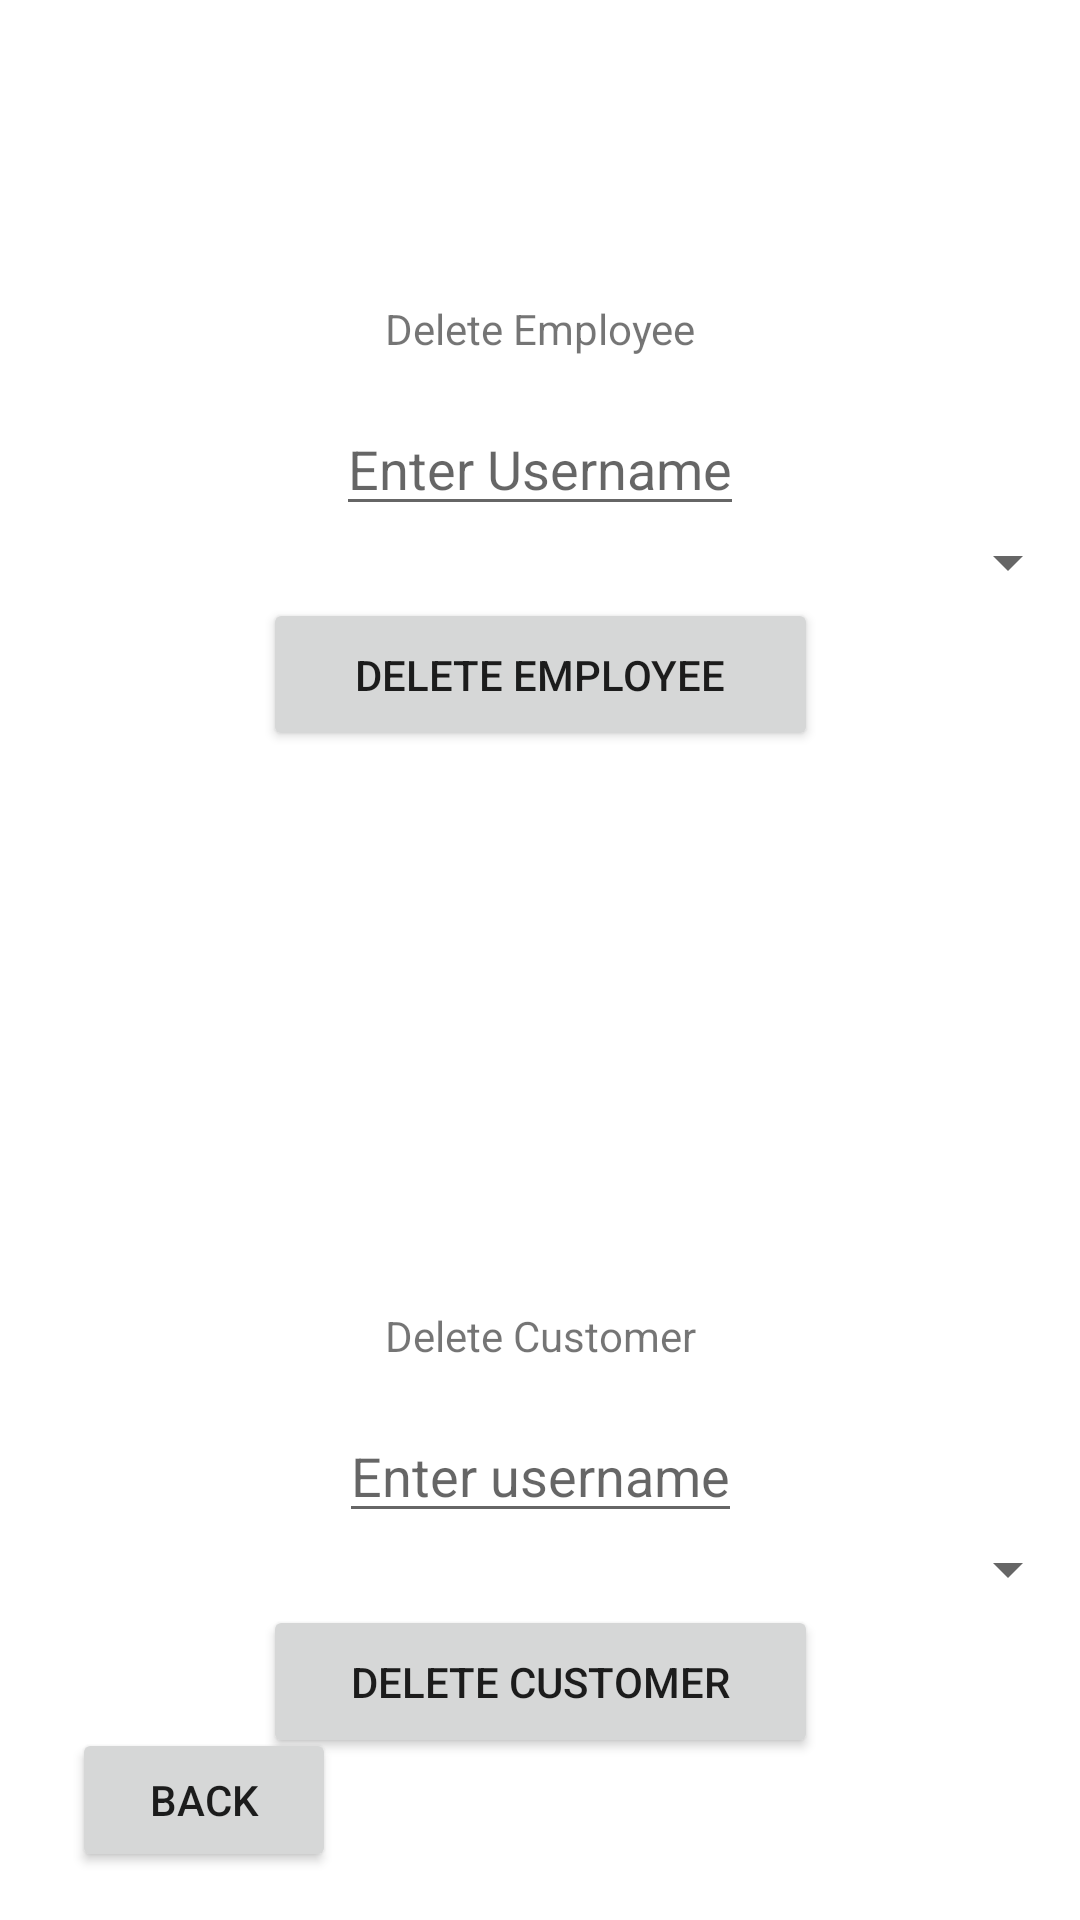

Produce the Android XML layout that renders to this screen, including the resource entries it uses.
<!-- AndroidManifest.xml: application theme Theme.SEG2105_project -->
<!-- res/layout/activity_admin_delete_account.xml -->
<?xml version="1.0" encoding="utf-8"?>
<androidx.constraintlayout.widget.ConstraintLayout xmlns:android="http://schemas.android.com/apk/res/android"
    xmlns:app="http://schemas.android.com/apk/res-auto"
    xmlns:tools="http://schemas.android.com/tools"
    android:layout_width="match_parent"
    android:layout_height="match_parent"
    tools:context=".AdminDeleteAccount">


    <TextView
        android:id="@+id/textView1"
        android:layout_width="wrap_content"
        android:layout_height="wrap_content"
        android:text="Delete Employee"
        android:layout_marginTop="100dp"
        app:layout_constraintEnd_toEndOf="parent"
        app:layout_constraintStart_toStartOf="parent"
        app:layout_constraintTop_toTopOf="parent"/>

    <EditText
        android:id="@+id/textViewE"
        android:layout_width="wrap_content"
        android:layout_height="wrap_content"
        android:hint="Enter Username"
        android:inputType="text"
        android:layout_marginTop="15dp"
        app:layout_constraintEnd_toEndOf="parent"
        app:layout_constraintStart_toStartOf="parent"
        app:layout_constraintTop_toBottomOf="@+id/textView1"/>

    <Spinner
        android:id="@+id/spinner1"
        android:layout_width="match_parent"
        android:layout_height="wrap_content"
        android:spinnerMode="dropdown"
        android:padding="8dp"
        android:textColor="#000000"
        android:textSize="14sp"
        app:layout_constraintEnd_toEndOf="parent"
        app:layout_constraintStart_toStartOf="parent"
        app:layout_constraintTop_toBottomOf="@+id/textViewE"/>

    <Button
        android:id="@+id/btndeleteE"
        android:layout_width="185dp"
        android:layout_height="51dp"
        android:text="DELETE Employee"
        app:layout_constraintEnd_toEndOf="parent"
        app:layout_constraintStart_toStartOf="parent"
        app:layout_constraintTop_toBottomOf="@+id/spinner1" />

    <TextView
        android:id="@+id/textView2"
        android:layout_width="wrap_content"
        android:layout_height="wrap_content"
        android:text="Delete Customer"
        app:layout_constraintBottom_toBottomOf="parent"
        app:layout_constraintEnd_toEndOf="parent"
        app:layout_constraintStart_toStartOf="parent"
        app:layout_constraintTop_toBottomOf="@+id/btndeleteE"/>

    <EditText
        android:id="@+id/textViewC"
        android:layout_width="wrap_content"
        android:layout_height="wrap_content"
        android:hint="Enter username"
        android:layout_marginTop="15dp"
        app:layout_constraintEnd_toEndOf="parent"
        app:layout_constraintStart_toStartOf="parent"
        app:layout_constraintTop_toBottomOf="@+id/textView2"/>

    <Spinner
        android:id="@+id/spinner2"
        android:layout_width="match_parent"
        android:layout_height="wrap_content"
        android:spinnerMode="dropdown"
        android:padding="8dp"
        android:textColor="#000000"
        android:textSize="14sp"
        app:layout_constraintEnd_toEndOf="parent"
        app:layout_constraintStart_toStartOf="parent"
        app:layout_constraintTop_toBottomOf="@+id/textViewC"/>


    <Button
        android:id="@+id/btndeleteC"
        android:layout_width="185dp"
        android:layout_height="51dp"
        android:text="DELETE Customer"
        app:layout_constraintEnd_toEndOf="parent"
        app:layout_constraintStart_toStartOf="parent"
        app:layout_constraintTop_toBottomOf="@+id/spinner2" />

    <Button
        android:id="@+id/backFromDeleteAccount"
        android:layout_width="wrap_content"
        android:layout_height="wrap_content"
        android:layout_marginStart="24dp"
        android:layout_marginBottom="16dp"
        android:text="BACK"
        app:layout_constraintBottom_toBottomOf="parent"
        app:layout_constraintStart_toStartOf="parent" />

</androidx.constraintlayout.widget.ConstraintLayout>
<!-- resources referenced by this layout -->
<resources>
  <style name="Theme.SEG2105_project" parent="Theme.MaterialComponents.DayNight.DarkActionBar">
          
          <item name="colorPrimary">@color/purple_500</item>
          <item name="colorPrimaryVariant">@color/purple_700</item>
          <item name="colorOnPrimary">@color/white</item>
          
          <item name="colorSecondary">@color/teal_200</item>
          <item name="colorSecondaryVariant">@color/teal_700</item>
          <item name="colorOnSecondary">@color/black</item>
          
          <item name="android:statusBarColor" tools:targetApi="l">?attr/colorPrimaryVariant</item>
          
      </style>
  <!-- not gathered from this repository: default colours our renderer supplied (Android Studio template values) -->
  <color name="purple_500">#FF6200EE</color>
  <color name="purple_700">#FF3700B3</color>
  <color name="teal_200">#FF03DAC5</color>
  <color name="teal_700">#FF018786</color>
  <color name="black">#FF000000</color>
  <color name="white">#FFFFFFFF</color>
</resources>
